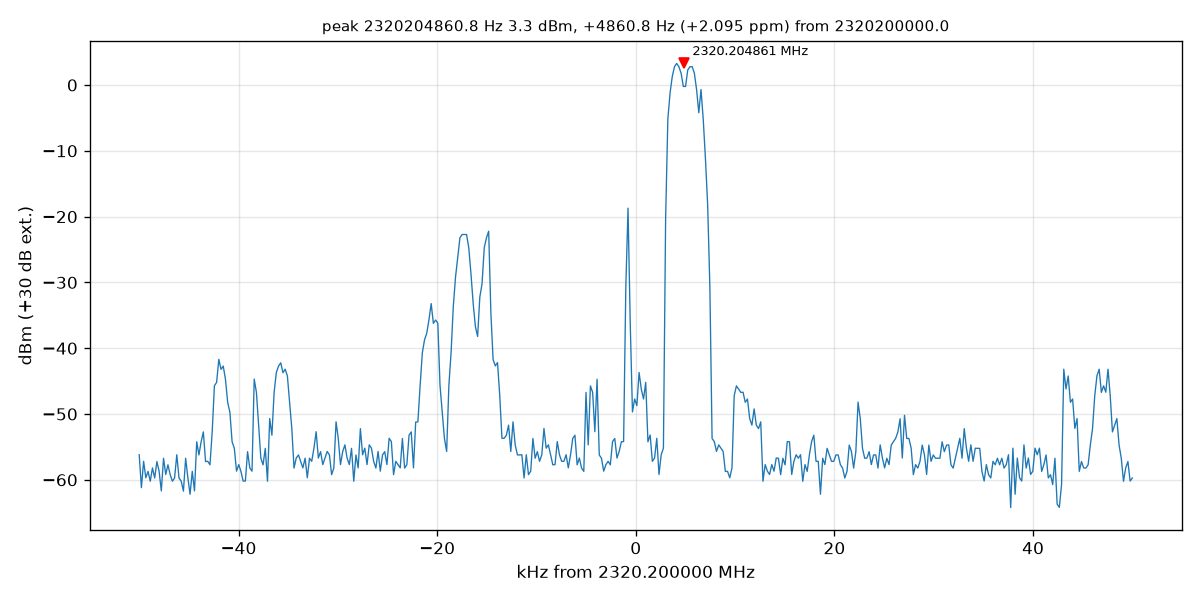

The table this chart was drawn from, first rows:
f_hz, dbm
2320150000, -56.19
2320150223, -61.19
2320150445, -57.19
2320150668, -59.69
2320150891, -58.72
2320151114, -60.22
2320151336, -58.19
2320151559, -59.72
2320151782, -57.22
2320152004, -58.69
2320152227, -61.69
2320152450, -56.72
2320152673, -59.19
2320152895, -57.72
2320153118, -59.19
2320153341, -60.22
2320153563, -59.72
2320153786, -56.19
2320154009, -59.72
2320154232, -60.22
2320154454, -61.72
2320154677, -56.72
2320154900, -59.69
2320155122, -62.19
2320155345, -58.72
2320155568, -61.69
2320155791, -54.22
2320156013, -56.22
2320156236, -54.22
2320156459, -52.72
2320156682, -57.22
2320156904, -57.19
2320157127, -57.72
2320157350, -52.72
2320157572, -45.72
2320157795, -45.19
2320158018, -41.69
2320158241, -43.22
2320158463, -42.72
2320158686, -44.72
2320158909, -48.22
2320159131, -49.72
2320159354, -54.22
2320159577, -55.19
2320159800, -58.69
2320160022, -57.69
2320160245, -58.72
2320160468, -60.19
2320160690, -60.19
2320160913, -55.72
2320161136, -58.19
2320161359, -58.69
2320161581, -44.69
2320161804, -46.72
2320162027, -51.69
2320162249, -56.72
2320162472, -57.72
2320162695, -55.22
2320162918, -60.22
2320163140, -50.69
... 390 more rows
